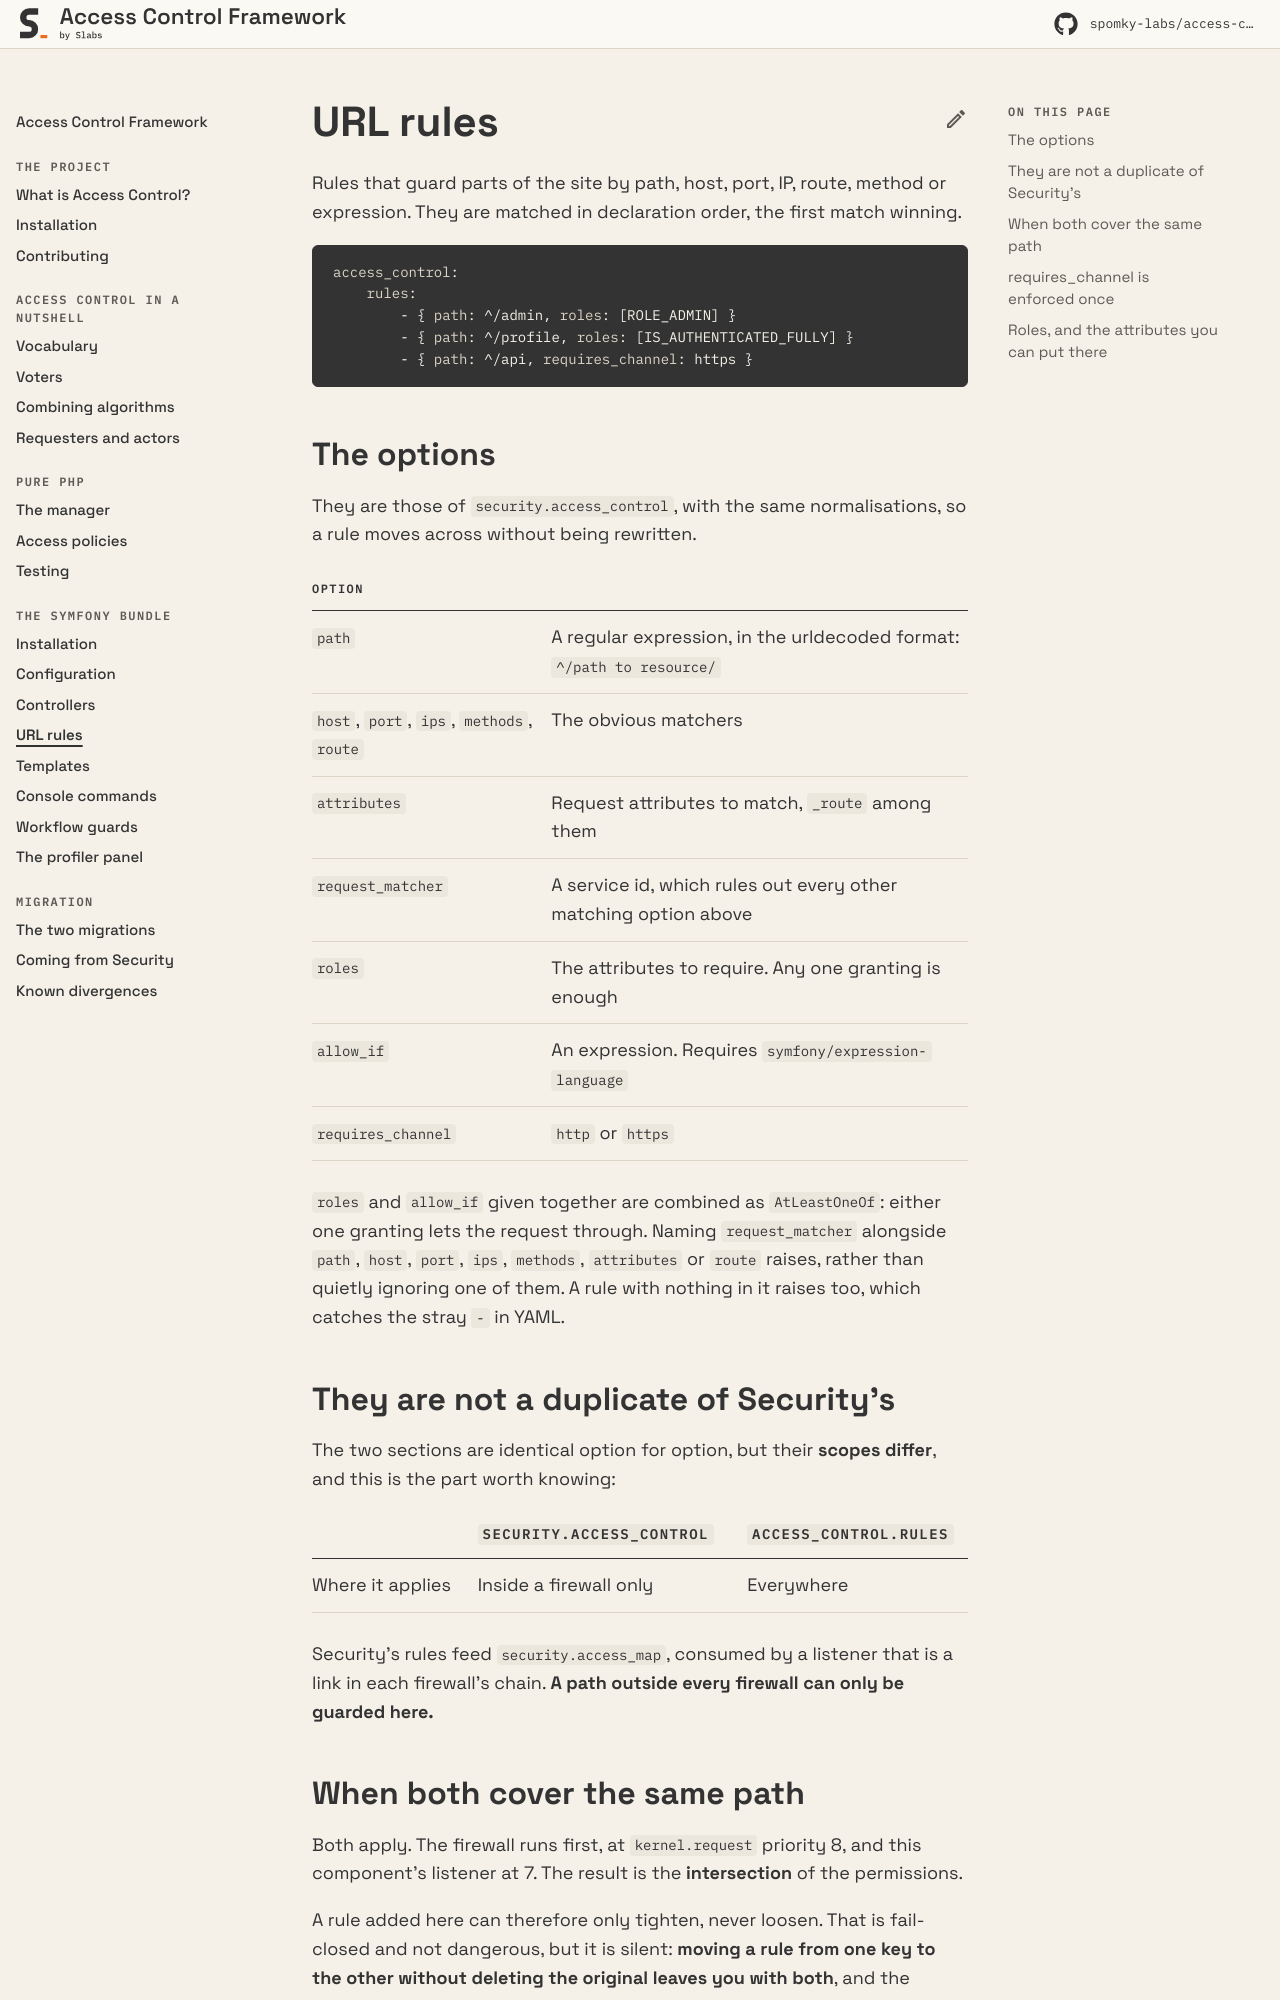

repository: Spomky-Labs/access-control-doc · page: 1.0/symfony-bundle/url-rules/index.html · generator: mkdocs

# URL Rules

Rules that guard parts of the site by path, host, port, IP, route, method or expression. They are matched in declaration order, the first match winning.

```yaml
access_control:
    rules:
        - { path: ^/admin, roles: [ROLE_ADMIN] }
        - { path: ^/profile, roles: [IS_AUTHENTICATED_FULLY] }
        - { path: ^/api, requires_channel: https }
```

## The options

They are those of `security.access_control`, with the same normalisations, so a rule moves across without being rewritten.

| Option | |
|---|---|
| `path` | A regular expression, in the urldecoded format: `^/path to resource/` |
| `host`, `port`, `ips`, `methods`, `route` | The obvious matchers |
| `attributes` | Request attributes to match, `_route` among them |
| `request_matcher` | A service id, which rules out every other matching option above |
| `roles` | The attributes to require. Any one granting is enough |
| `allow_if` | An expression. Requires `symfony/expression-language` |
| `requires_channel` | `http` or `https` |

`roles` and `allow_if` given together are combined as `AtLeastOneOf`: either one granting lets the request through. Naming `request_matcher` alongside `path`, `host`, `port`, `ips`, `methods`, `attributes` or `route` raises, rather than quietly ignoring one of them. A rule with nothing in it raises too, which catches the stray `-` in YAML.

## They are not a duplicate of Security's

The two sections are identical option for option, but their **scopes differ**, and this is the part worth knowing:

| | `security.access_control` | `access_control.rules` |
|---|---|---|
| Where it applies | Inside a firewall only | Everywhere |

Security's rules feed `security.access_map`, consumed by a listener that is a link in each firewall's chain. **A path outside every firewall can only be guarded here.**
